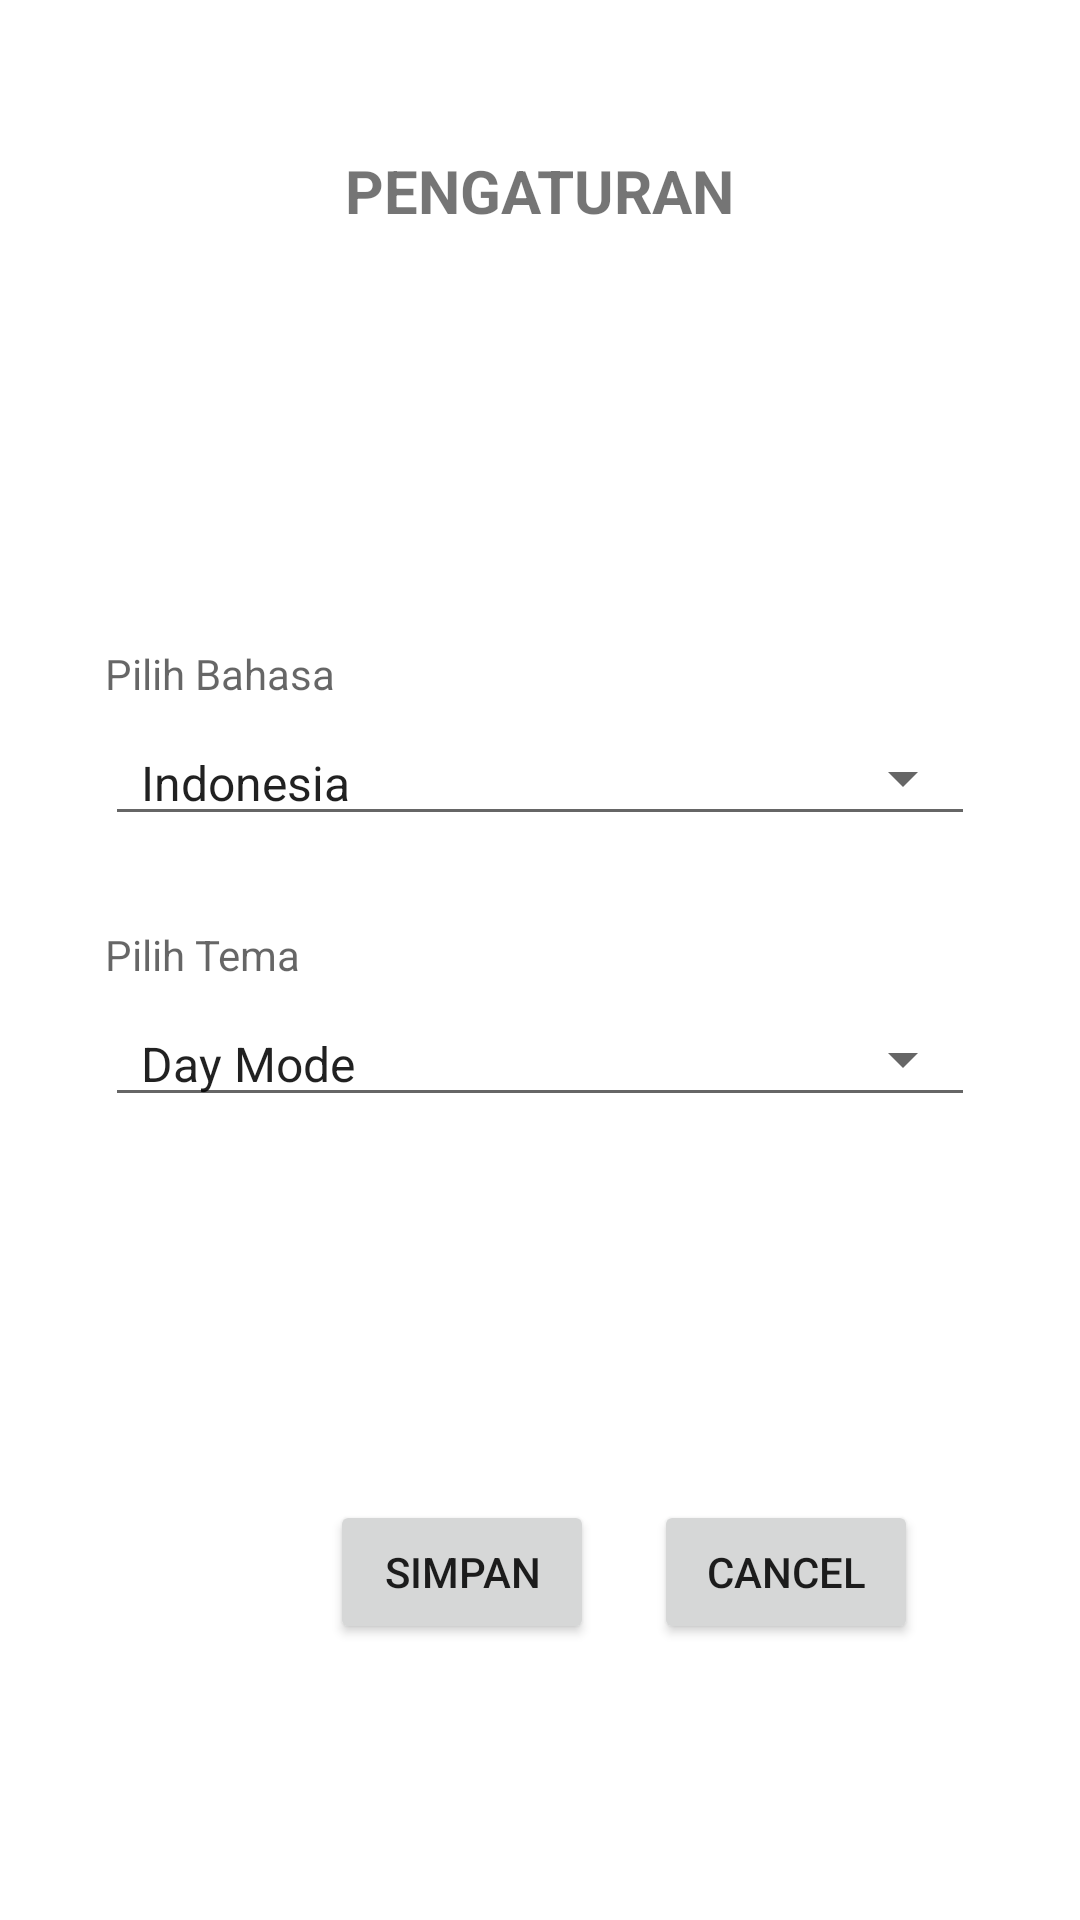

Reconstruct the res/layout file that produces this screen, plus the resources it refers to.
<!-- AndroidManifest.xml: application theme Theme.T0319017 -->
<!-- res/layout/pengaturan_fragment.xml -->
<?xml version="1.0" encoding="utf-8"?>
<FrameLayout xmlns:android="http://schemas.android.com/apk/res/android"
    android:layout_width="match_parent"
    android:layout_height="match_parent"
    android:background="@color/white"
    >

    <RelativeLayout
        android:layout_width="wrap_content"
        android:layout_height="wrap_content"

        >

        <LinearLayout
            android:layout_width="match_parent"
            android:layout_height="wrap_content"
            android:orientation="vertical"

            >

            <TextView
                android:layout_width="wrap_content"
                android:layout_height="wrap_content"
                android:text="@string/pengaturan2"
                android:textSize="@dimen/font_judul"
                android:layout_marginTop="50dp"
                android:layout_gravity="center"
                android:textStyle="bold"

                >

            </TextView>

        </LinearLayout>

        <LinearLayout
            android:layout_width="match_parent"
            android:layout_height="wrap_content"
            android:layout_centerHorizontal="true"
            android:paddingHorizontal="35dp"
            android:layout_marginTop="215dp"
            android:orientation="vertical"
            >

            <TextView
                android:layout_width="match_parent"
                android:layout_height="wrap_content"
                android:hint="@string/pilih_bahasa"
                >

            </TextView>

            <Spinner
                style="@style/Widget.AppCompat.Spinner.Underlined"
                android:id="@+id/sp_language"
                android:layout_width="match_parent"
                android:layout_height="wrap_content"
                android:layout_marginTop="6sp"
                android:entries="@array/array_language">

            </Spinner>

            <TextView
                android:layout_width="match_parent"
                android:layout_height="wrap_content"
                android:layout_marginTop="30dp"
                android:hint="@string/pilih_tema"
                >

            </TextView>

            <Spinner
                style="@style/Widget.AppCompat.Spinner.Underlined"
                android:id="@+id/sp_theme"
                android:layout_width="match_parent"
                android:layout_height="wrap_content"
                android:layout_marginTop="6sp"
                android:entries="@array/array_theme">

            </Spinner>
        </LinearLayout>

        <LinearLayout
            android:layout_width="match_parent"
            android:layout_height="match_parent"
            android:orientation="horizontal"
            >

            <Button
                android:layout_width="wrap_content"
                android:layout_height="wrap_content"
                android:layout_marginTop="500dp"
                android:layout_marginLeft="110dp"
                android:text="@string/simpan"
                android:id="@+id/button_SAVESETTING"
                >

            </Button>

            <Button
                android:id="@+id/button_CANCELSETTING"
                android:layout_width="wrap_content"
                android:layout_height="wrap_content"
                android:layout_marginLeft="20dp"
                android:layout_marginTop="500dp"
                android:text="@string/cancel"
                >

            </Button>
        </LinearLayout>




    </RelativeLayout>



</FrameLayout>
<!-- resources referenced by this layout -->
<resources>
  <string-array name="array_language">
          <item>Indonesia</item>
          <item>English</item>
      </string-array>
  <string-array name="array_theme">
          <item>Day Mode</item>
          <item>Night Mode</item>
      </string-array>
  <dimen name="font_judul">20sp</dimen>
  <string name="cancel">CANCEL</string>
  <string name="pengaturan2">PENGATURAN</string>
  <string name="pilih_bahasa">Pilih Bahasa</string>
  <string name="pilih_tema">Pilih Tema</string>
  <string name="simpan">SIMPAN</string>
  <style name="Theme.T0319017" parent="Theme.MaterialComponents.DayNight.DarkActionBar">
          
          <item name="colorPrimary">@color/teal_200</item>
          <item name="colorPrimaryVariant">@color/teal_200</item>
          <item name="colorOnPrimary">@color/white</item>
          
          <item name="colorSecondary">@color/teal_200</item>
          <item name="colorSecondaryVariant">@color/teal_700</item>
          <item name="colorOnSecondary">@color/black</item>
          
          <item name="android:statusBarColor">?attr/colorPrimaryVariant</item>
          
          <item name="windowActionBar">false</item>
          <item name="windowNoTitle">true</item>
  
      </style>
  <!-- not gathered from this repository: default colours our renderer supplied (Android Studio template values) -->
  <color name="teal_200">#FF03DAC5</color>
  <color name="teal_700">#FF018786</color>
  <color name="black">#FF000000</color>
  <color name="white">#FFFFFFFF</color>
</resources>
